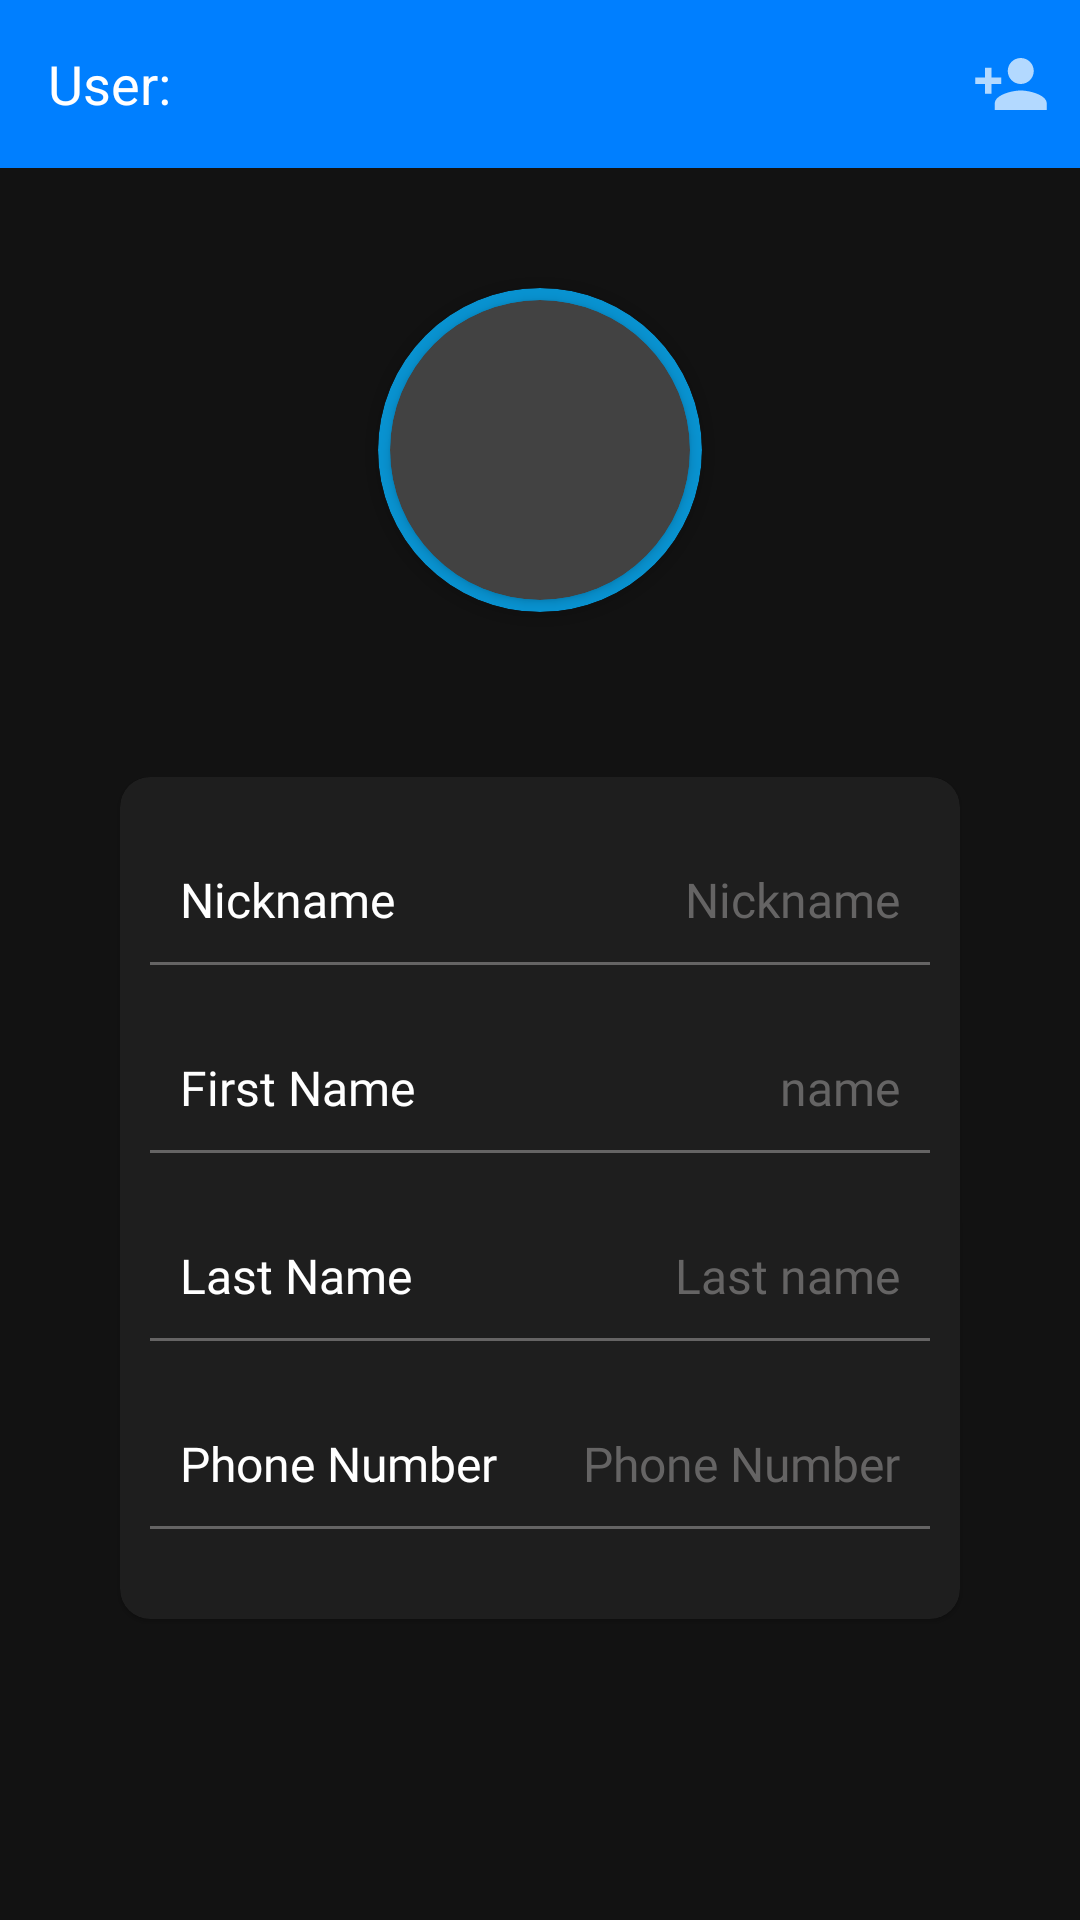

The Android layout XML behind this screen, and the referenced resources:
<!-- AndroidManifest.xml: application theme Theme.MessagingApp -->
<!-- res/layout/fragment_user_profile.xml -->
<?xml version="1.0" encoding="utf-8"?>
<androidx.constraintlayout.widget.ConstraintLayout xmlns:android="http://schemas.android.com/apk/res/android"
    xmlns:app="http://schemas.android.com/apk/res-auto"
    xmlns:tools="http://schemas.android.com/tools"
    android:id="@+id/constraintLayout"
    android:layout_width="match_parent"
    android:layout_height="match_parent"
    tools:context=".ui.userprofile.UserProfileFragment">


    <androidx.appcompat.widget.Toolbar
        android:id="@+id/profile_toolbar"
        android:layout_width="match_parent"
        android:layout_height="?attr/actionBarSize"
        android:background="@color/azure"
        app:layout_constraintTop_toTopOf="parent">

        <RelativeLayout
            android:layout_width="match_parent"
            android:layout_height="match_parent">

            <TextView
                android:id="@+id/tv_user"
                android:layout_width="wrap_content"
                android:layout_height="wrap_content"
                android:layout_alignParentStart="true"
                android:layout_centerVertical="true"
                android:text="User: "
                android:textColor="@color/white"
                android:textSize="18sp" />

            <ImageView
                android:id="@+id/imgViewAddPerson"
                android:layout_width="26dp"
                android:layout_height="26dp"
                android:layout_alignParentEnd="true"
                android:layout_centerVertical="true"
                android:src="@drawable/ic_person_add"
                android:layout_marginEnd="10dp"/>

            <ImageView
                android:id="@+id/imgViewDeletePerson"
                android:layout_width="24dp"
                android:layout_height="24dp"
                android:layout_centerVertical="true"
                android:layout_marginEnd="15dp"
                android:layout_toStartOf="@id/imgViewAddPerson"
                android:src="@drawable/ic_delete" />

        </RelativeLayout>
    </androidx.appcompat.widget.Toolbar>

    <androidx.cardview.widget.CardView
        android:id="@+id/cardView"
        android:layout_width="108dp"
        android:layout_height="108dp"
        android:layout_gravity="center_horizontal"
        android:layout_marginTop="40dp"
        android:elevation="8dp"
        app:cardBackgroundColor="@color/blue"
        app:cardCornerRadius="250dp"
        app:layout_constraintEnd_toEndOf="parent"
        app:layout_constraintStart_toStartOf="parent"
        app:layout_constraintTop_toBottomOf="@id/profile_toolbar">

        <androidx.cardview.widget.CardView
            android:layout_width="100dp"
            android:layout_height="100dp"
            android:layout_gravity="center"
            android:background="@color/grey"
            app:cardCornerRadius="250dp">

            <ImageView
                android:id="@+id/img_view_user_picture"
                android:layout_width="100dp"
                android:layout_height="100dp"
                android:scaleType="centerCrop"
                android:src="@drawable/default_user" />
        </androidx.cardview.widget.CardView>


    </androidx.cardview.widget.CardView>

    <com.google.android.material.card.MaterialCardView
        android:layout_width="match_parent"
        android:layout_height="wrap_content"
        android:layout_marginStart="40dp"
        android:layout_marginTop="55dp"
        android:layout_marginEnd="40dp"
        app:cardCornerRadius="10dp"
        app:layout_constraintEnd_toEndOf="parent"
        app:layout_constraintStart_toStartOf="parent"
        app:layout_constraintTop_toBottomOf="@id/cardView"
        tools:layout_editor_absoluteY="283dp">

        <RelativeLayout
            android:layout_width="match_parent"
            android:layout_height="match_parent">

            <TextView
                android:id="@+id/text_nickname"
                android:layout_width="wrap_content"
                android:layout_height="wrap_content"
                android:layout_marginStart="20dp"
                android:layout_marginTop="30dp"
                android:fontFamily="@font/allerta"
                android:text="Nickname"
                android:textColor="@color/white"
                android:textSize="16sp" />

            <TextView
                android:id="@+id/tv_nick"
                android:layout_width="wrap_content"
                android:layout_height="wrap_content"
                android:layout_alignBottom="@id/text_nickname"
                android:layout_alignParentEnd="true"
                android:layout_marginEnd="20dp"
                android:fontFamily="@font/allerta"
                android:text="Nickname"
                android:textColor="@color/grey"
                android:textSize="16sp" />

            <View
                android:id="@+id/horizontal_view0"
                android:layout_width="match_parent"
                android:layout_height="1dp"
                android:layout_below="@id/text_nickname"
                android:layout_marginStart="10dp"
                android:layout_marginTop="10dp"
                android:layout_marginEnd="10dp"
                android:background="@color/grey" />


            <TextView
                android:id="@+id/text_name"
                android:layout_width="wrap_content"
                android:layout_height="wrap_content"
                android:layout_below="@id/horizontal_view0"
                android:layout_marginStart="20dp"
                android:layout_marginTop="30dp"
                android:fontFamily="@font/allerta"
                android:text="First Name"
                android:textColor="@color/white"
                android:textSize="16sp" />

            <TextView
                android:id="@+id/tv_name"
                android:layout_width="wrap_content"
                android:layout_height="wrap_content"
                android:layout_alignBottom="@id/text_name"
                android:layout_alignParentEnd="true"
                android:layout_marginEnd="20dp"
                android:fontFamily="@font/allerta"
                android:text="name"
                android:textColor="@color/grey"
                android:textSize="16sp" />

            <View
                android:id="@+id/horizontal_view1"
                android:layout_width="match_parent"
                android:layout_height="1dp"
                android:layout_below="@id/text_name"
                android:layout_marginStart="10dp"
                android:layout_marginTop="10dp"
                android:layout_marginEnd="10dp"
                android:background="@color/grey" />


            <TextView
                android:id="@+id/text_lastName"
                android:layout_width="wrap_content"
                android:layout_height="wrap_content"
                android:layout_below="@id/horizontal_view1"
                android:layout_marginStart="20dp"
                android:layout_marginTop="30dp"
                android:fontFamily="@font/allerta"
                android:text="Last Name"
                android:textColor="@color/white"
                android:textSize="16sp" />

            <TextView
                android:id="@+id/tv_lastname"
                android:layout_width="wrap_content"
                android:layout_height="wrap_content"
                android:layout_alignBottom="@id/text_lastName"
                android:layout_alignParentEnd="true"
                android:layout_marginEnd="20dp"
                android:fontFamily="@font/allerta"
                android:text="Last name"
                android:textColor="@color/grey"
                android:textSize="16sp" />

            <View
                android:id="@+id/horizontal_view2"
                android:layout_width="match_parent"
                android:layout_height="1dp"
                android:layout_below="@id/text_lastName"
                android:layout_marginStart="10dp"
                android:layout_marginTop="10dp"
                android:layout_marginEnd="10dp"
                android:background="@color/grey" />


            <TextView
                android:id="@+id/text_number"
                android:layout_width="wrap_content"
                android:layout_height="wrap_content"
                android:layout_below="@id/horizontal_view2"
                android:layout_marginStart="20dp"
                android:layout_marginTop="30dp"
                android:fontFamily="@font/allerta"
                android:text="Phone Number"
                android:textColor="@color/white"
                android:textSize="16sp" />

            <TextView
                android:id="@+id/tv_phoneNumber"
                android:layout_width="wrap_content"
                android:layout_height="wrap_content"
                android:layout_alignBottom="@id/text_number"
                android:layout_alignParentEnd="true"
                android:layout_marginEnd="20dp"
                android:fontFamily="@font/allerta"
                android:text="Phone Number"
                android:textColor="@color/grey"
                android:textSize="16sp" />

            <View
                android:layout_width="match_parent"
                android:layout_height="1dp"
                android:layout_below="@id/text_number"
                android:layout_marginStart="10dp"
                android:layout_marginTop="10dp"
                android:layout_marginEnd="10dp"
                android:layout_marginBottom="30dp"
                android:background="@color/grey" />


        </RelativeLayout>

    </com.google.android.material.card.MaterialCardView>

</androidx.constraintlayout.widget.ConstraintLayout>
<!-- resources referenced by this layout -->
<resources>
  <color name="azure">#007fff</color>
  <color name="blue">#0892D0</color>
  <color name="grey">#656464</color>
  <color name="white">#FFFFFFFF</color>
  <!-- drawable ic_person_add (drawable) -->
  <vector xmlns:android="http://schemas.android.com/apk/res/android"
      android:width="24dp"
      android:height="24dp"
      android:viewportWidth="24"
      android:viewportHeight="24"
      android:tint="?attr/colorControlNormal">
      <path
          android:fillColor="@android:color/white"
          android:pathData="M15,12c2.21,0 4,-1.79 4,-4s-1.79,-4 -4,-4 -4,1.79 -4,4 1.79,4 4,4zM6,10L6,7L4,7v3L1,10v2h3v3h2v-3h3v-2L6,10zM15,14c-2.67,0 -8,1.34 -8,4v2h16v-2c0,-2.66 -5.33,-4 -8,-4z" />
  </vector>
  <style name="Theme.MessagingApp" parent="Theme.MaterialComponents.NoActionBar">
          
          <item name="colorPrimary">@color/blue</item>
          <item name="colorPrimaryVariant">@color/black</item>
          <item name="colorOnPrimary">@color/white</item>
          
          <item name="colorSecondary">@color/azure</item>
          <item name="colorSecondaryVariant">@color/blue</item>
          <item name="colorOnSecondary">@color/black</item>
          
          <item name="android:statusBarColor" tools:targetApi="l">?attr/colorPrimaryVariant</item>
          
      </style>
  <color name="black">#FF000000</color>
</resources>
